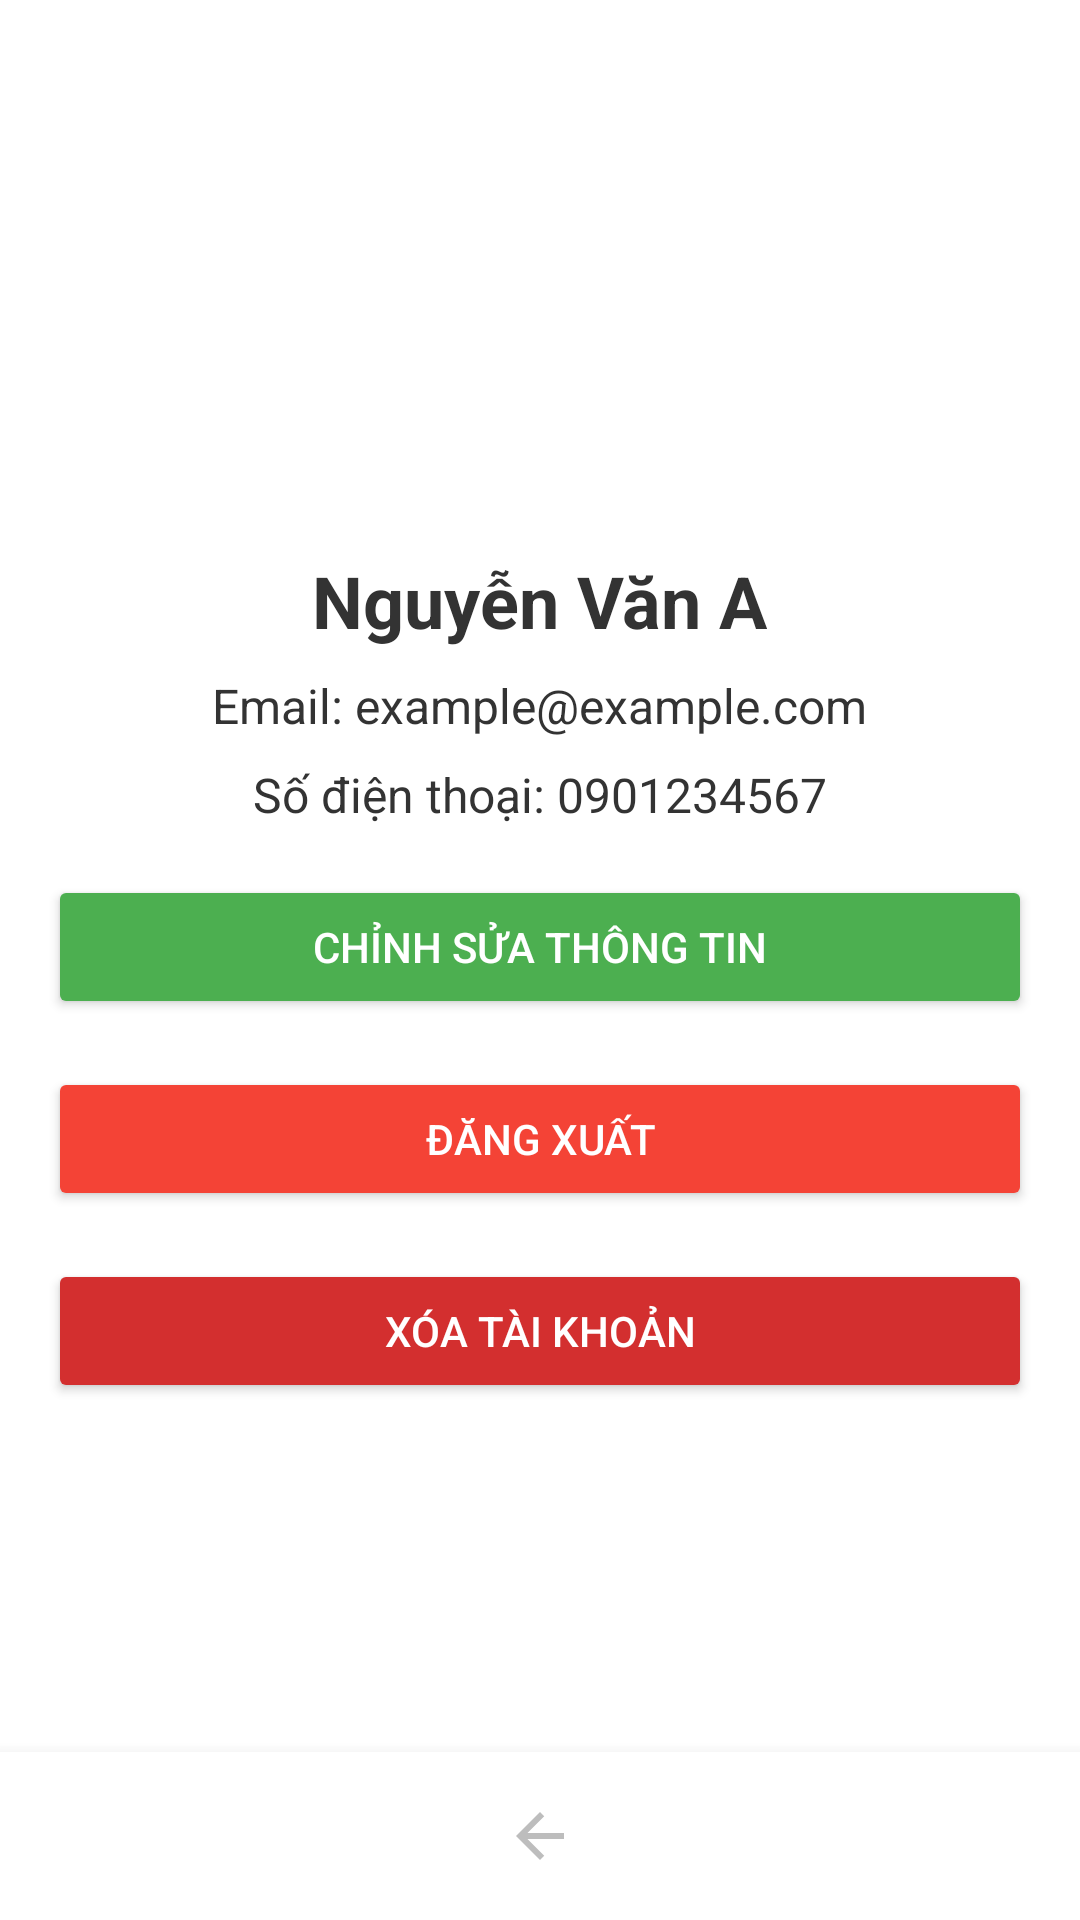

The Android layout XML behind this screen, and the referenced resources:
<!-- AndroidManifest.xml: application theme Theme.MyApp -->
<!-- res/layout/activity_thong_tin_ca_nhan.xml -->
<?xml version="1.0" encoding="utf-8"?>
<LinearLayout xmlns:android="http://schemas.android.com/apk/res/android"
    xmlns:tools="http://schemas.android.com/tools"
    android:orientation="vertical"
    android:layout_width="match_parent"
    android:layout_height="match_parent"
    android:id="@+id/main">

    
    <ScrollView
        android:layout_width="match_parent"
        android:layout_height="0dp"
        android:layout_weight="1">

        <LinearLayout
            android:orientation="vertical"
            android:layout_width="match_parent"
            android:layout_height="wrap_content"
            android:padding="16dp">

            
            <ImageView
                android:id="@+id/profileImage"
                android:layout_width="120dp"
                android:layout_height="120dp"
                tools:srcCompat="@tools:sample/avatars"
                android:contentDescription="Ảnh đại diện"
                android:layout_marginTop="32dp"
                android:layout_gravity="center"
                android:scaleType="centerCrop"
                android:layout_marginBottom="16dp" />

            
            <TextView
                android:id="@+id/userName"
                android:layout_width="wrap_content"
                android:layout_height="wrap_content"
                android:text="Nguyễn Văn A"
                android:textSize="24sp"
                android:textStyle="bold"
                android:textColor="#333333"
                android:layout_gravity="center"
                android:layout_marginBottom="8dp" />

            

            
            <TextView
                android:id="@+id/userEmail"
                android:layout_width="wrap_content"
                android:layout_height="wrap_content"
                android:text="Email: example@example.com"
                android:textSize="16sp"
                android:textColor="#333333"
                android:layout_gravity="center"
                android:layout_marginBottom="8dp" />

            <TextView
                android:id="@+id/userPhone"
                android:layout_width="wrap_content"
                android:layout_height="wrap_content"
                android:text="Số điện thoại: 0901234567"
                android:textSize="16sp"
                android:textColor="#333333"
                android:layout_gravity="center"
                android:layout_marginBottom="16dp" />

            
            <Button
                android:id="@+id/btnEditProfile"
                android:layout_width="match_parent"
                android:layout_height="wrap_content"
                android:text="Chỉnh sửa thông tin"
                android:textColor="#FFFFFF"
                android:backgroundTint="#4CAF50"
                android:layout_marginBottom="16dp" />

            
            <Button
                android:id="@+id/btnLogout"
                android:layout_width="match_parent"
                android:layout_height="wrap_content"
                android:text="Đăng xuất"
                android:textColor="#FFFFFF"
                android:backgroundTint="#F44336"
                android:layout_marginBottom="16dp" />

            
            <Button
                android:id="@+id/btnDeleteAccount"
                android:layout_width="match_parent"
                android:layout_height="wrap_content"
                android:text="Xóa tài khoản"
                android:textColor="#FFFFFF"
                android:backgroundTint="#D32F2F" />

        </LinearLayout>
    </ScrollView>

    
    <LinearLayout
        android:layout_width="match_parent"
        android:layout_height="56dp"
        android:orientation="horizontal"
        android:gravity="center"
        android:background="#FFFFFF"
        android:elevation="8dp"
        android:paddingHorizontal="16dp">

        <ImageButton
            android:id="@+id/btnBack"
            android:layout_width="0dp"
            android:layout_height="wrap_content"
            android:layout_weight="1"
            android:src="@drawable/baseline_arrow_back_24"
            android:contentDescription="Quay lại"
            android:background="?attr/selectableItemBackground"
            android:padding="8dp" />

    </LinearLayout>

</LinearLayout>
<!-- resources referenced by this layout -->
<resources>
  <!-- drawable baseline_arrow_back_24 (drawable) -->
  <vector xmlns:android="http://schemas.android.com/apk/res/android" android:autoMirrored="true" android:height="24dp" android:tint="#BDBDBD" android:viewportHeight="24" android:viewportWidth="24" android:width="24dp">
        
      <path android:fillColor="@android:color/white" android:pathData="M20,11H7.83l5.59,-5.59L12,4l-8,8 8,8 1.41,-1.41L7.83,13H20v-2z"/>
      
  </vector>
  <style name="Theme.MyApp" parent="Theme.MaterialComponents.DayNight.NoActionBar">
          <item name="colorPrimary">@color/teal_200</item>
          <item name="colorPrimaryVariant">@color/teal_700</item>
          <item name="colorBackground">@color/white</item> 
          <item name="colorOnBackground">@color/black</item> 
      </style>
  <color name="teal_200">#9F234E</color>
  <color name="teal_700">#EB749D</color>
  <color name="white">#FFFFFFFF</color>
  <color name="black">#FF000000</color>
</resources>
